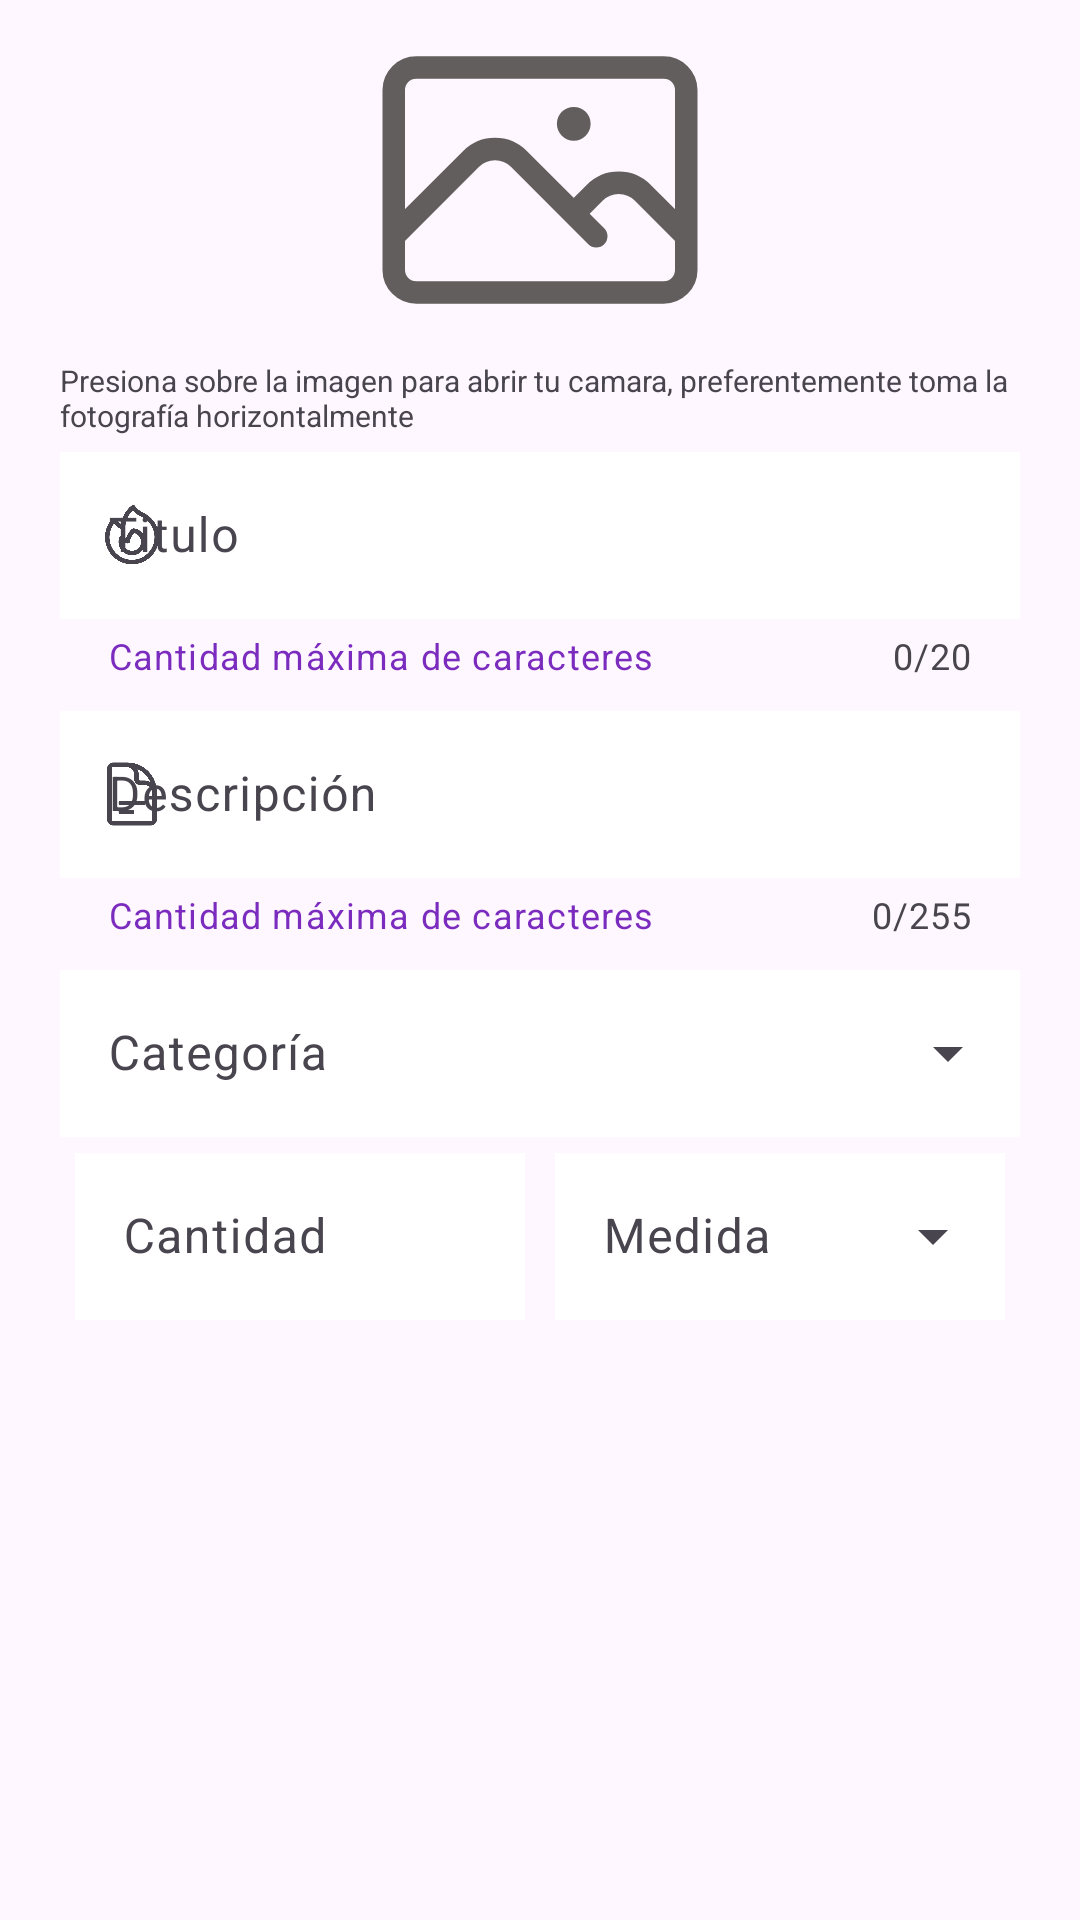

Reconstruct the res/layout file that produces this screen, plus the resources it refers to.
<!-- AndroidManifest.xml: application theme Theme.DonaTEC -->
<!-- res/layout/fragment_formulario_donativo.xml -->
<?xml version="1.0" encoding="utf-8"?>
<LinearLayout xmlns:android="http://schemas.android.com/apk/res/android"
    xmlns:app="http://schemas.android.com/apk/res-auto"
    xmlns:tools="http://schemas.android.com/tools"
    android:layout_width="match_parent"
    android:layout_height="wrap_content"
    android:orientation="vertical"
    android:paddingHorizontal="20dp"
    tools:context=".donaciones.FormularioDonativoFragment">


    
    <LinearLayout
        android:layout_width="match_parent"
        android:layout_height="wrap_content"
        android:gravity="center_horizontal"
        android:orientation="vertical">

        <ImageView
            android:id="@+id/image"
            android:layout_width="match_parent"
            android:layout_height="120dp"
            android:src="@drawable/image" />

        <TextView
            android:layout_width="wrap_content"
            android:layout_height="wrap_content"
            android:text="Presiona sobre la imagen para abrir tu camara, preferentemente toma la fotografía horizontalmente"
            android:textSize="10dp" />

    </LinearLayout>

    
    <com.google.android.material.textfield.TextInputLayout
        android:layout_width="match_parent"
        android:layout_height="wrap_content"
        android:layout_marginBottom="5dp"
        android:hint="Titulo"
        app:counterEnabled="true"
        app:counterMaxLength="20"
        app:errorEnabled="true"
        app:helperText="Cantidad máxima de caracteres"
        app:helperTextEnabled="true"
        app:helperTextTextColor="@color/violeta_fuerte"
        app:hintTextColor="@color/violeta_fuerte"
        app:startIconDrawable="@drawable/fire">

        <com.google.android.material.textfield.TextInputEditText
            android:id="@+id/titulo"
            android:layout_width="match_parent"
            android:layout_height="wrap_content"
            android:background="@color/white"
            android:shadowRadius="@integer/material_motion_duration_long_2"
            android:textColor="@color/violeta_fuerte" />
    </com.google.android.material.textfield.TextInputLayout>


    
    <com.google.android.material.textfield.TextInputLayout
        android:layout_width="match_parent"
        android:layout_height="wrap_content"
        android:layout_marginBottom="5dp"
        android:hint="Descripción"
        app:counterEnabled="true"
        app:counterMaxLength="255"
        app:errorEnabled="true"
        app:helperText="Cantidad máxima de caracteres"
        app:helperTextEnabled="true"
        app:helperTextTextColor="@color/violeta_fuerte"
        app:hintTextColor="@color/violeta_fuerte"
        app:startIconDrawable="@drawable/text">

        <com.google.android.material.textfield.TextInputEditText
            android:id="@+id/descripcion"
            android:layout_width="match_parent"
            android:layout_height="wrap_content"
            android:background="@color/white"
            android:shadowRadius="@integer/material_motion_duration_long_2"
            android:textColor="@color/violeta_fuerte" />
    </com.google.android.material.textfield.TextInputLayout>

    
    <com.google.android.material.textfield.TextInputLayout
        style="@style/Widget.Material3.TextInputLayout.OutlinedBox.ExposedDropdownMenu"
        android:layout_width="match_parent"
        android:layout_height="wrap_content"
        android:hint="Categoría"
        app:helperTextTextColor="@color/violeta_fuerte"
        app:hintTextColor="@color/violeta_fuerte">

        <AutoCompleteTextView
            android:id="@+id/categoria"
            android:layout_width="match_parent"
            android:layout_height="wrap_content"
            android:background="@color/white"
            android:backgroundTint="@color/white"
            android:textColor="@color/violeta_fuerte" />
    </com.google.android.material.textfield.TextInputLayout>

    <LinearLayout
        android:layout_width="match_parent"
        android:layout_height="wrap_content"
        android:gravity="center_horizontal">

        
        <com.google.android.material.textfield.TextInputLayout
            android:layout_width="150dp"
            android:layout_height="wrap_content"
            android:layout_marginRight="5dp"
            android:hint="Cantidad"
            app:hintTextColor="@color/violeta_fuerte">

            <com.google.android.material.textfield.TextInputEditText
                android:id="@+id/cantidad"
                android:layout_width="match_parent"
                android:layout_height="wrap_content"
                android:background="@color/white"
                android:inputType="number"
                android:shadowRadius="@integer/material_motion_duration_long_2"
                android:textColor="@color/violeta_fuerte" />
        </com.google.android.material.textfield.TextInputLayout>

        
        <com.google.android.material.textfield.TextInputLayout
            style="@style/Widget.Material3.TextInputLayout.OutlinedBox.ExposedDropdownMenu"
            android:layout_width="150dp"
            android:layout_height="wrap_content"
            android:layout_marginLeft="5dp"
            android:hint="Medida"
            app:helperTextTextColor="@color/violeta_fuerte"
            app:hintTextColor="@color/violeta_fuerte">

            <AutoCompleteTextView
                android:id="@+id/medida"
                android:layout_width="match_parent"
                android:layout_height="wrap_content"
                android:background="@color/white"
                android:backgroundTint="@color/white"
                android:inputType="none"
                android:textColor="@color/violeta_fuerte" />
        </com.google.android.material.textfield.TextInputLayout>

    </LinearLayout>


</LinearLayout>
<!-- resources referenced by this layout -->
<resources>
  <color name="violeta_fuerte">#7B2CBF</color>
  <color name="white">#FFFFFFFF</color>
  <!-- drawable fire (drawable) -->
  <vector xmlns:android="http://schemas.android.com/apk/res/android"
      android:width="24dp"
      android:height="24dp"
      android:viewportWidth="24"
      android:viewportHeight="24">
    <path
        android:pathData="M15.362,5.214A8.252,8.252 0,0 1,12 21,8.25 8.25,0 0,1 6.038,7.047 8.287,8.287 0,0 0,9 9.601a8.983,8.983 0,0 1,3.361 -6.867,8.21 8.21,0 0,0 3,2.48Z"
        android:strokeLineJoin="round"
        android:strokeWidth="1.5"
        android:fillColor="#00000000"
        android:strokeColor="#ffffff"
        android:strokeLineCap="round"/>
    <path
        android:pathData="M12,18a3.75,3.75 0,0 0,0.495 -7.468,5.99 5.99,0 0,0 -1.925,3.547 5.975,5.975 0,0 1,-2.133 -1.001A3.75,3.75 0,0 0,12 18Z"
        android:strokeLineJoin="round"
        android:strokeWidth="1.5"
        android:fillColor="#00000000"
        android:strokeColor="#ffffff"
        android:strokeLineCap="round"/>
  </vector>
  <!-- drawable image (drawable) -->
  <vector xmlns:android="http://schemas.android.com/apk/res/android"
      android:width="24dp"
      android:height="24dp"
      android:viewportWidth="24"
      android:viewportHeight="24">
    <path
        android:pathData="m2.25,15.75 l5.159,-5.159a2.25,2.25 0,0 1,3.182 0l5.159,5.159m-1.5,-1.5 l1.409,-1.409a2.25,2.25 0,0 1,3.182 0l2.909,2.909m-18,3.75h16.5a1.5,1.5 0,0 0,1.5 -1.5L21.75,6a1.5,1.5 0,0 0,-1.5 -1.5L3.75,4.5A1.5,1.5 0,0 0,2.25 6v12a1.5,1.5 0,0 0,1.5 1.5ZM14.25,8.25h0.008v0.008h-0.008L14.25,8.25ZM14.625,8.25a0.375,0.375 0,1 1,-0.75 0,0.375 0.375,0 0,1 0.75,0Z"
        android:strokeLineJoin="round"
        android:strokeWidth="1.5"
        android:fillColor="#00000000"
        android:strokeColor="#635E5E"
        android:strokeLineCap="round"/>
  </vector>
  <!-- drawable text (drawable) -->
  <vector xmlns:android="http://schemas.android.com/apk/res/android"
      android:width="24dp"
      android:height="24dp"
      android:viewportWidth="24"
      android:viewportHeight="24">
    <path
        android:pathData="M19.5,14.25v-2.625a3.375,3.375 0,0 0,-3.375 -3.375h-1.5A1.125,1.125 0,0 1,13.5 7.125v-1.5a3.375,3.375 0,0 0,-3.375 -3.375H8.25m0,12.75h7.5m-7.5,3H12M10.5,2.25H5.625c-0.621,0 -1.125,0.504 -1.125,1.125v17.25c0,0.621 0.504,1.125 1.125,1.125h12.75c0.621,0 1.125,-0.504 1.125,-1.125V11.25a9,9 0,0 0,-9 -9Z"
        android:strokeLineJoin="round"
        android:strokeWidth="1.5"
        android:fillColor="#00000000"
        android:strokeColor="#ffffff"
        android:strokeLineCap="round"/>
  </vector>
  <style name="Theme.DonaTEC" parent="Base.Theme.DonaTEC" />
  <style name="Base.Theme.DonaTEC" parent="Theme.Material3.DayNight.NoActionBar">
          
          
      </style>
</resources>
